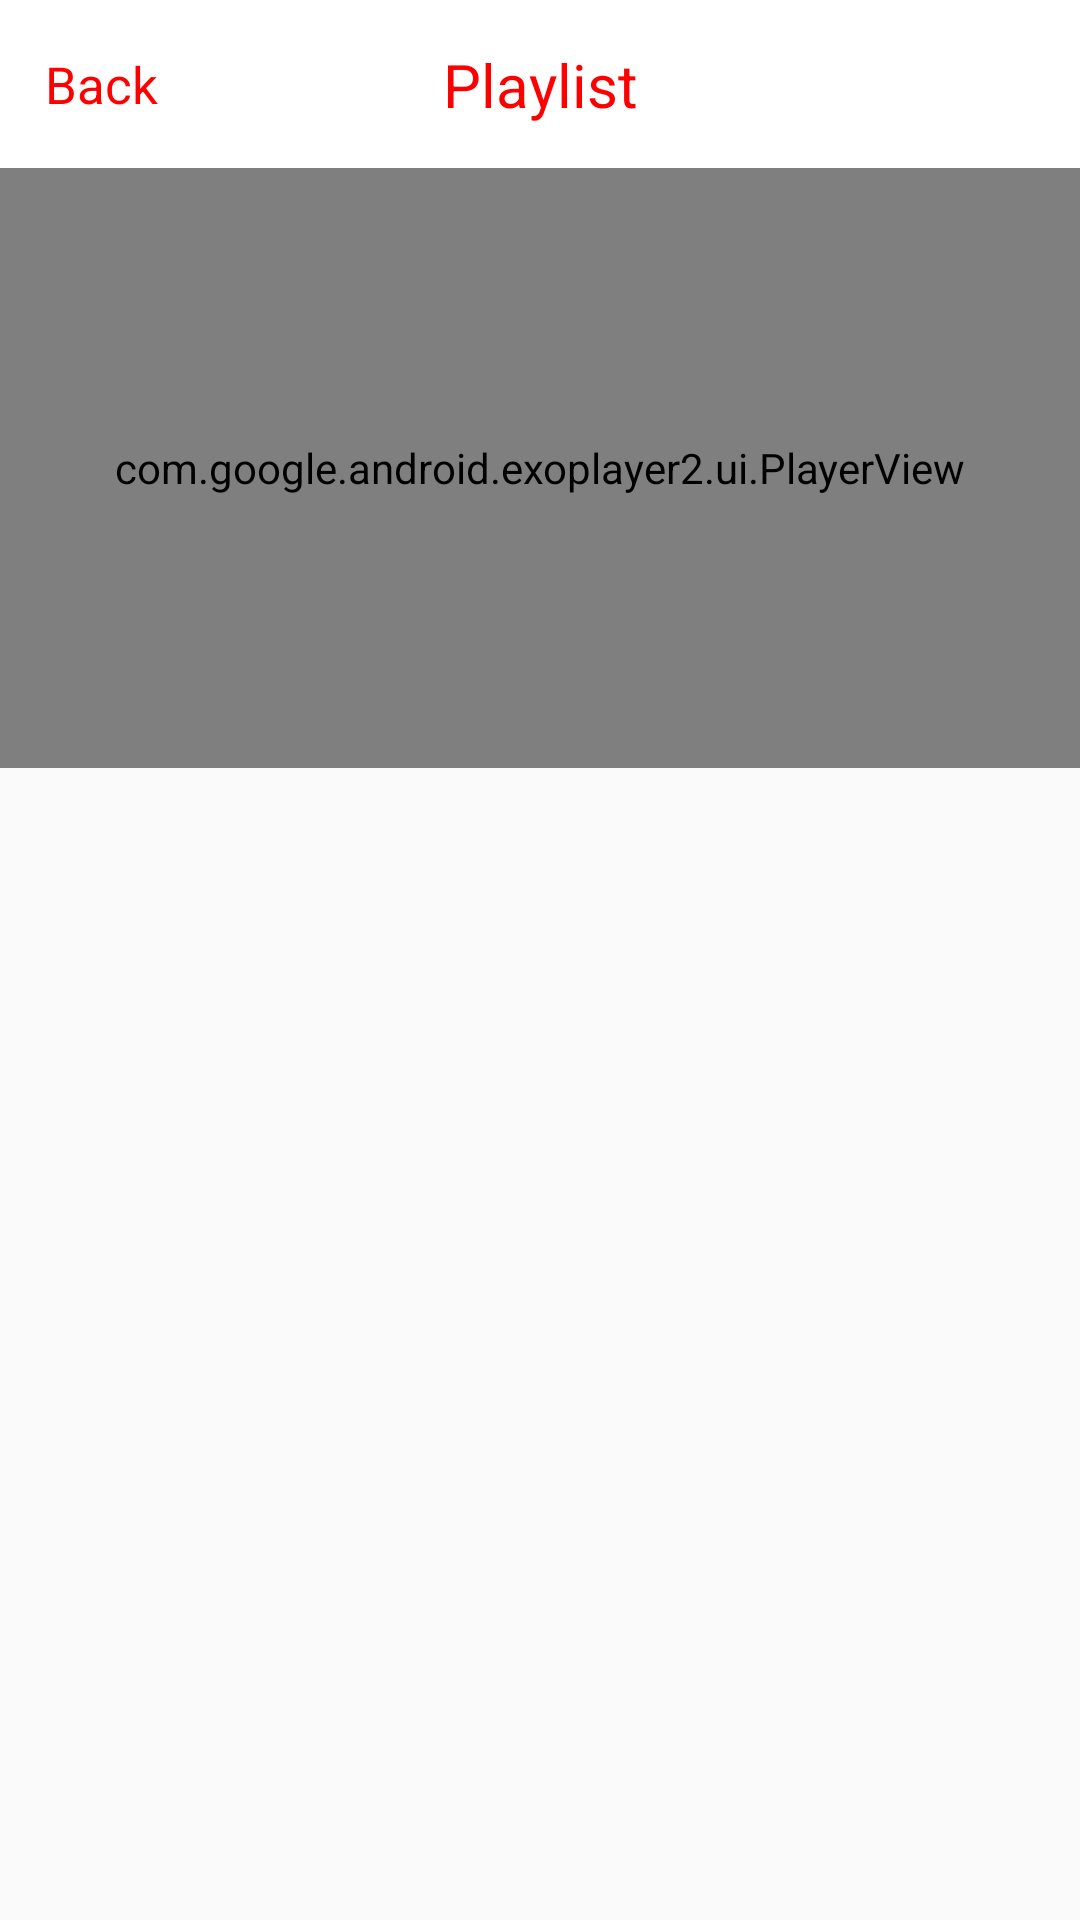

Write the Android layout XML for this screen, with the resource values it uses.
<!-- AndroidManifest.xml: application theme AppTheme -->
<!-- res/layout/activity_detail_video.xml -->
<androidx.constraintlayout.widget.ConstraintLayout xmlns:android="http://schemas.android.com/apk/res/android"
    xmlns:app="http://schemas.android.com/apk/res-auto"
    android:layout_width="match_parent"
    android:layout_height="match_parent">

    <com.google.android.material.appbar.AppBarLayout
        android:id="@+id/dtAppbar"
        android:layout_width="match_parent"
        android:layout_height="56dp"
        android:background="@color/cardview_light_background"
        android:theme="@style/ThemeOverlay.AppCompat.Dark.ActionBar"
        app:layout_constraintEnd_toEndOf="parent"
        app:layout_constraintStart_toStartOf="parent"
        app:layout_constraintTop_toTopOf="parent"
        app:layout_scrollFlags="noScroll"
        app:liftOnScroll="false">

        <androidx.constraintlayout.widget.ConstraintLayout
            android:layout_width="match_parent"
            android:layout_height="56dp"
            app:layout_scrollFlags="noScroll"
            app:liftOnScroll="false">

            <ImageView
                android:id="@+id/imgBack"
                android:layout_width="wrap_content"
                android:layout_height="wrap_content"
                android:layout_marginLeft="10dp"
                android:src="@drawable/arrow"
                app:layout_constraintBottom_toBottomOf="parent"
                app:layout_constraintLeft_toLeftOf="parent"
                app:layout_constraintTop_toTopOf="parent"
                app:layout_scrollFlags="noScroll"
                app:liftOnScroll="false" />

            <TextView
                android:layout_width="wrap_content"
                android:layout_height="wrap_content"
                android:layout_gravity="bottom"
                android:layout_marginLeft="5dp"
                android:text="Back"
                android:textColor="#FF0000"
                android:textSize="17sp"
                app:layout_constraintBottom_toBottomOf="parent"
                app:layout_constraintLeft_toRightOf="@+id/imgBack"
                app:layout_constraintTop_toTopOf="parent"
                app:layout_scrollFlags="noScroll"
                app:liftOnScroll="false" />

            <TextView
                android:id="@+id/textTitle"
                android:layout_width="wrap_content"
                android:layout_height="wrap_content"
                android:layout_gravity="center"
                android:text="Playlist"
                android:textColor="#FF0000"
                android:textSize="20sp"
                app:layout_constraintBottom_toBottomOf="parent"
                app:layout_constraintLeft_toLeftOf="parent"
                app:layout_constraintRight_toRightOf="parent"
                app:layout_constraintTop_toTopOf="parent"
                app:layout_scrollFlags="noScroll"
                app:liftOnScroll="false" />
        </androidx.constraintlayout.widget.ConstraintLayout>

    </com.google.android.material.appbar.AppBarLayout>
    
    
    
    
    
    <androidx.constraintlayout.widget.ConstraintLayout
        android:id="@+id/video_container"
        android:layout_width="match_parent"
        android:layout_height="wrap_content"
        android:orientation="vertical"
        app:layout_constraintEnd_toEndOf="parent"
        app:layout_constraintStart_toStartOf="parent"
        app:layout_constraintTop_toBottomOf="@+id/dtAppbar">

        <com.google.android.exoplayer2.ui.PlayerView
            android:id="@+id/player_view"
            android:layout_width="match_parent"
            android:layout_height="200dp"
            app:layout_constraintEnd_toEndOf="parent"
            app:layout_constraintStart_toStartOf="parent"
            app:layout_constraintTop_toTopOf="parent" />

    </androidx.constraintlayout.widget.ConstraintLayout>

        <androidx.core.widget.NestedScrollView
            android:layout_width="match_parent"
            android:layout_height="0dp"
            app:layout_constraintEnd_toEndOf="parent"
            app:layout_constraintStart_toStartOf="parent"
            app:layout_constraintTop_toBottomOf="@+id/video_container"
            app:layout_constraintBottom_toBottomOf="parent">

            <androidx.constraintlayout.widget.ConstraintLayout
                android:id="@+id/nested_container"
                android:layout_width="match_parent"
                android:layout_height="match_parent"
                android:layout_marginTop="5dp">

                <TextView
                    android:id="@+id/tv_title"
                    android:layout_width="match_parent"
                    android:layout_height="wrap_content"
                    android:layout_marginStart="16dp"
                    android:layout_marginTop="16dp"
                    android:layout_marginEnd="16dp"
                    app:layout_constraintEnd_toEndOf="@+id/nested_container"
                    app:layout_constraintStart_toStartOf="@+id/nested_container"
                    app:layout_constraintTop_toTopOf="@+id/nested_container" />

                <ImageButton
                    android:id="@+id/btn_download"
                    android:layout_width="wrap_content"
                    android:layout_height="wrap_content"
                    android:layout_marginStart="16dp"
                    android:layout_marginTop="16dp"
                    android:background="@color/colorLight"
                    android:src="@drawable/group"
                    android:text="Download "
                    app:layout_constraintStart_toStartOf="@+id/nested_container"
                    app:layout_constraintTop_toBottomOf="@+id/tv_title" />

                <TextView
                    android:id="@+id/tv_description"
                    android:layout_width="match_parent"
                    android:layout_height="wrap_content"
                    android:layout_marginStart="16dp"
                    android:layout_marginTop="16dp"
                    android:layout_marginEnd="16dp"
                    app:layout_constraintBottom_toBottomOf="parent"
                    app:layout_constraintEnd_toEndOf="@+id/nested_container"
                    app:layout_constraintStart_toStartOf="@+id/nested_container"
                    app:layout_constraintTop_toBottomOf="@+id/btn_download" />
            </androidx.constraintlayout.widget.ConstraintLayout>
        </androidx.core.widget.NestedScrollView>
</androidx.constraintlayout.widget.ConstraintLayout>
<!-- resources referenced by this layout -->
<resources>
  <color name="colorLight">#FFFFFF</color>
  <style name="AppTheme" parent="Theme.AppCompat.Light.DarkActionBar">
          
          <item name="colorPrimary">@color/colorPrimary</item>
          <item name="colorPrimaryDark">@color/colorPrimaryDark</item>
          <item name="colorAccent">@color/colorAccent</item>
      </style>
  <color name="colorPrimary">#008577</color>
  <color name="colorPrimaryDark">#00574B</color>
  <color name="colorAccent">#D81B60</color>
</resources>
